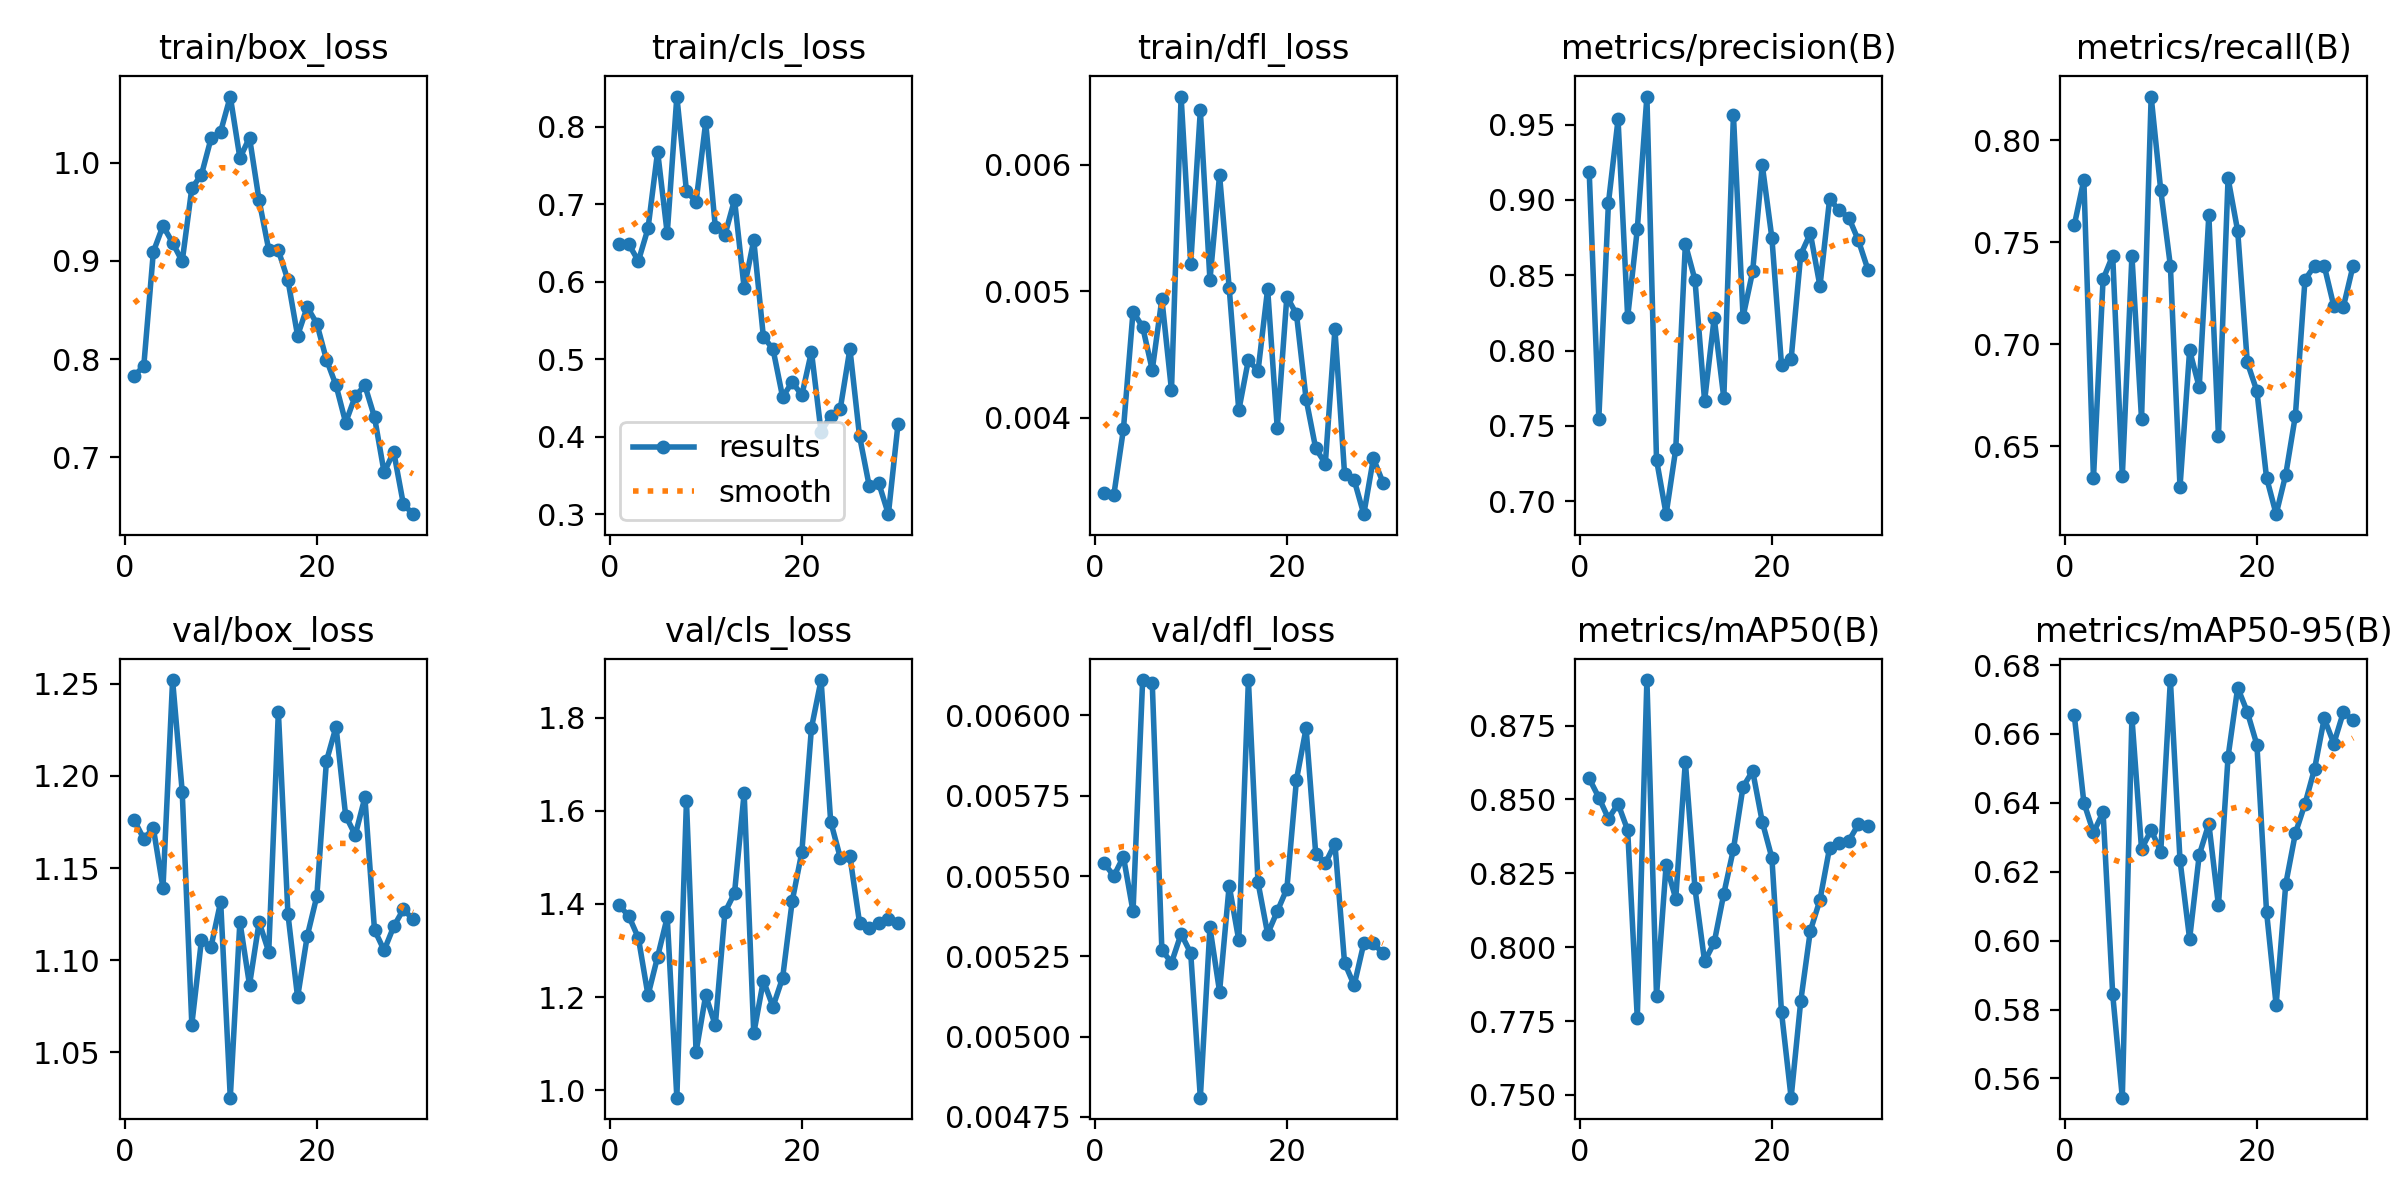

Source data for this figure (header and first rows):
epoch, time, train/box_loss, train/cls_loss, train/dfl_loss, metrics/precision(B), metrics/recall(B), metrics/mAP50(B), metrics/mAP50-95(B), val/box_loss, val/cls_loss, val/dfl_loss, lr/pg0, lr/pg1, lr/pg2
1, 12.93, 0.783, 0.6483, 0.00341, 0.9184, 0.7582, 0.8571, 0.6656, 1.176, 1.397, 0.00554, 0.0001715, 0.0001715, 0.0001715
2, 25.45, 0.7927, 0.6482, 0.00339, 0.7548, 0.7804, 0.8507, 0.6401, 1.166, 1.374, 0.0055, 0.0003455, 0.0003455, 0.0003455
3, 34.44, 0.9094, 0.6267, 0.00391, 0.898, 0.6341, 0.8435, 0.6314, 1.172, 1.327, 0.00556, 0.0005072, 0.0005072, 0.0005072
4, 41.26, 0.9358, 0.6686, 0.00484, 0.9534, 0.7317, 0.8485, 0.6373, 1.139, 1.204, 0.00539, 0.0006566, 0.0006566, 0.0006566
5, 47.9, 0.9187, 0.7679, 0.00472, 0.8222, 0.7434, 0.8396, 0.5844, 1.252, 1.286, 0.00611, 0.0007938, 0.0007938, 0.0007938
6, 54.51, 0.8996, 0.6622, 0.00438, 0.8805, 0.6351, 0.776, 0.5544, 1.191, 1.371, 0.0061, 0.0009188, 0.0009188, 0.0009188
7, 61.06, 0.9743, 0.8388, 0.00494, 0.9686, 0.7432, 0.8904, 0.6648, 1.065, 0.9838, 0.00527, 0.001031, 0.001031, 0.001031
8, 67.71, 0.9879, 0.7169, 0.00422, 0.7276, 0.6633, 0.7835, 0.6266, 1.111, 1.622, 0.00523, 0.001099, 0.001099, 0.001099
9, 74.51, 1.025, 0.703, 0.00654, 0.6914, 0.8214, 0.8279, 0.6321, 1.107, 1.082, 0.00532, 0.001052, 0.001052, 0.001052
10, 81.12, 1.032, 0.8055, 0.00522, 0.7345, 0.7753, 0.8164, 0.6258, 1.132, 1.204, 0.00526, 0.001005, 0.001005, 0.001005
11, 87.7, 1.068, 0.6707, 0.00643, 0.8707, 0.7384, 0.8628, 0.6756, 1.025, 1.139, 0.00481, 0.0009574, 0.0009574, 0.0009574
12, 94.41, 1.005, 0.6603, 0.00509, 0.847, 0.6299, 0.8199, 0.6234, 1.121, 1.382, 0.00534, 0.0009103, 0.0009103, 0.0009103
13, 101, 1.026, 0.7055, 0.00592, 0.7666, 0.6969, 0.7952, 0.6005, 1.087, 1.423, 0.00514, 0.0008631, 0.0008631, 0.0008631
14, 107.6, 0.9617, 0.5918, 0.00503, 0.8218, 0.6788, 0.8016, 0.6248, 1.121, 1.638, 0.00547, 0.000816, 0.000816, 0.000816
15, 114.4, 0.9115, 0.6535, 0.00406, 0.7684, 0.7633, 0.8181, 0.6339, 1.105, 1.122, 0.0053, 0.0007688, 0.0007688, 0.0007688
16, 121.1, 0.9109, 0.5289, 0.00446, 0.9564, 0.6549, 0.8332, 0.6102, 1.235, 1.235, 0.00611, 0.0007216, 0.0007216, 0.0007216
17, 127.6, 0.8803, 0.5131, 0.00437, 0.8224, 0.7813, 0.8543, 0.6534, 1.125, 1.179, 0.00548, 0.0006745, 0.0006745, 0.0006745
18, 134.2, 0.8239, 0.4512, 0.00502, 0.8525, 0.7554, 0.8597, 0.6734, 1.08, 1.241, 0.00532, 0.0006273, 0.0006273, 0.0006273
19, 140.8, 0.8531, 0.4705, 0.00392, 0.9232, 0.691, 0.8424, 0.6664, 1.113, 1.406, 0.00539, 0.0005802, 0.0005802, 0.0005802
20, 147.4, 0.8362, 0.4536, 0.00496, 0.8747, 0.6769, 0.8302, 0.6569, 1.135, 1.511, 0.00546, 0.000533, 0.000533, 0.000533
21, 158, 0.7996, 0.5096, 0.00482, 0.7905, 0.6345, 0.778, 0.6085, 1.208, 1.778, 0.0058, 0.0004859, 0.0004859, 0.0004859
22, 165.6, 0.7732, 0.4063, 0.00415, 0.7942, 0.6166, 0.749, 0.5813, 1.227, 1.881, 0.00596, 0.0004387, 0.0004387, 0.0004387
23, 172.4, 0.7352, 0.4266, 0.00376, 0.8637, 0.636, 0.7817, 0.6164, 1.178, 1.577, 0.00557, 0.0003915, 0.0003915, 0.0003915
24, 178.9, 0.7623, 0.4362, 0.00364, 0.8778, 0.6649, 0.8055, 0.6311, 1.168, 1.499, 0.00554, 0.0003444, 0.0003444, 0.0003444
25, 185.4, 0.7731, 0.5133, 0.0047, 0.8428, 0.7315, 0.816, 0.6397, 1.188, 1.502, 0.0056, 0.0002972, 0.0002972, 0.0002972
26, 192, 0.7409, 0.4009, 0.00356, 0.9004, 0.7384, 0.8336, 0.6499, 1.116, 1.36, 0.00523, 0.0002501, 0.0002501, 0.0002501
27, 198.6, 0.6845, 0.337, 0.00351, 0.8932, 0.7384, 0.8353, 0.6645, 1.105, 1.347, 0.00516, 0.0002029, 0.0002029, 0.0002029
28, 205.2, 0.7054, 0.3401, 0.00324, 0.8883, 0.7186, 0.836, 0.6572, 1.118, 1.36, 0.00529, 0.0001558, 0.0001558, 0.0001558
29, 211.9, 0.6523, 0.3001, 0.00368, 0.8731, 0.7184, 0.8416, 0.6664, 1.128, 1.367, 0.00529, 0.0001086, 0.0001086, 0.0001086
30, 218.5, 0.6419, 0.416, 0.00349, 0.8535, 0.7384, 0.8412, 0.6639, 1.122, 1.358, 0.00526, 6.1447e-05, 6.1447e-05, 6.1447e-05
